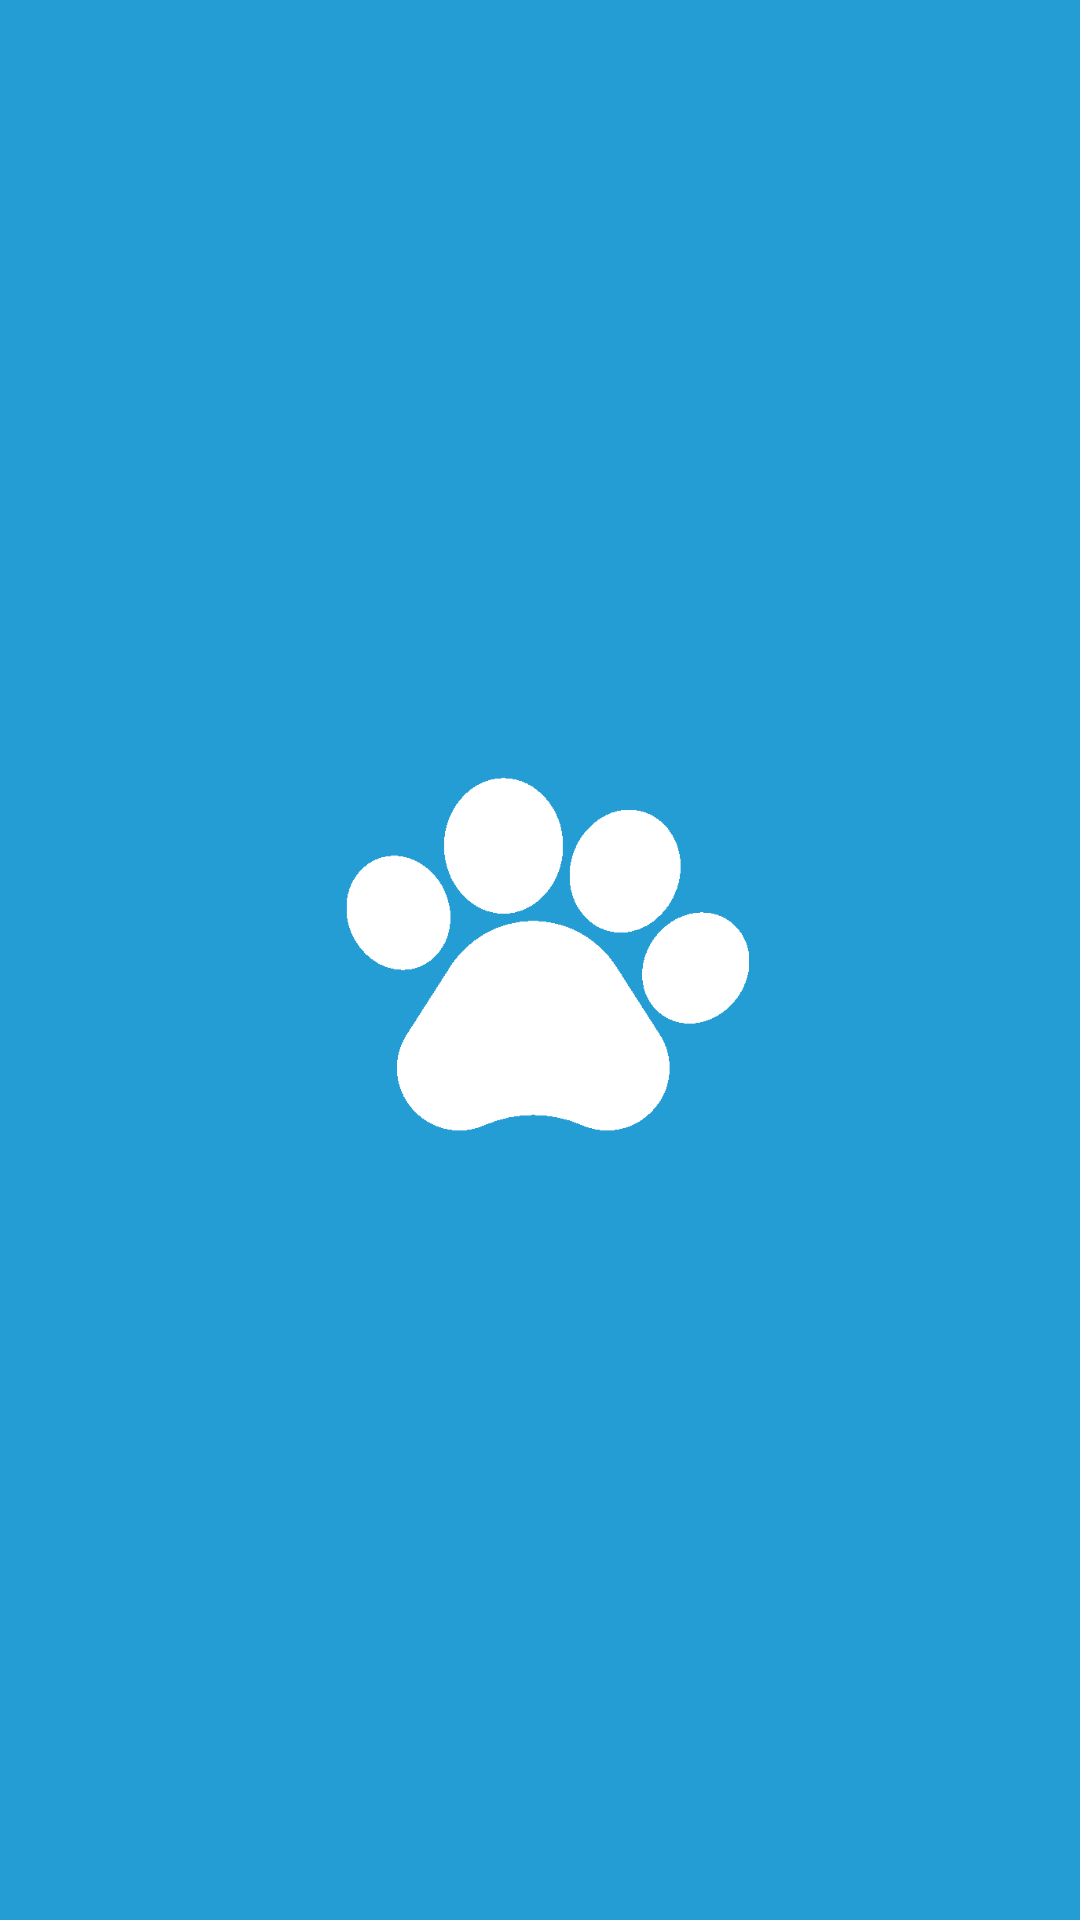

The Android layout XML behind this screen, and the referenced resources:
<!-- AndroidManifest.xml: application theme Theme.DogBreedIdentifierApp -->
<!-- res/layout/activity_splash_screen.xml -->
<?xml version="1.0" encoding="utf-8"?>
<androidx.constraintlayout.widget.ConstraintLayout xmlns:android="http://schemas.android.com/apk/res/android"
    xmlns:app="http://schemas.android.com/apk/res-auto"
    xmlns:tools="http://schemas.android.com/tools"
    android:layout_width="match_parent"
    android:layout_height="match_parent"
    tools:context=".SplashScreenActivity">

    <ImageView
        android:id="@+id/bgIV"
        android:layout_width="0dp"
        android:layout_height="0dp"
        app:layout_constraintBottom_toBottomOf="parent"
        app:layout_constraintEnd_toEndOf="parent"
        app:layout_constraintStart_toStartOf="parent"
        app:layout_constraintTop_toTopOf="parent"
        app:srcCompat="@color/icon_bg"/>
    <ImageView
        android:id="@+id/iconIV"
        android:layout_width="200dp"
        android:layout_height="wrap_content"
        android:layout_marginStart="50dp"
        android:layout_marginTop="100dp"
        android:layout_marginEnd="50dp"
        android:layout_marginBottom="100dp"
        app:layout_constraintBottom_toBottomOf="parent"
        app:layout_constraintEnd_toEndOf="parent"
        app:layout_constraintStart_toStartOf="parent"
        app:layout_constraintTop_toTopOf="parent"
        app:srcCompat="@drawable/app_icon" />
</androidx.constraintlayout.widget.ConstraintLayout>
<!-- resources referenced by this layout -->
<resources>
  <color name="icon_bg">#239DD4</color>
  <!-- drawable app_icon: png bitmap (drawable, 7067 bytes) -->
  <style name="Theme.DogBreedIdentifierApp" parent="Theme.MaterialComponents.DayNight.DarkActionBar">
          
          <item name="colorPrimary">@color/purple_500</item>
          <item name="colorPrimaryVariant">@color/purple_700</item>
          <item name="colorOnPrimary">@color/white</item>
          
          <item name="colorSecondary">@color/teal_200</item>
          <item name="colorSecondaryVariant">@color/teal_700</item>
          <item name="colorOnSecondary">@color/black</item>
          
          <item name="android:statusBarColor" tools:targetApi="l">?attr/colorPrimaryVariant</item>
          
      </style>
  <color name="purple_500">#FF6200EE</color>
  <color name="purple_700">#FF3700B3</color>
  <color name="white">#FFFFFFFF</color>
  <color name="teal_200">#FF03DAC5</color>
  <color name="teal_700">#FF018786</color>
  <color name="black">#FF000000</color>
</resources>
